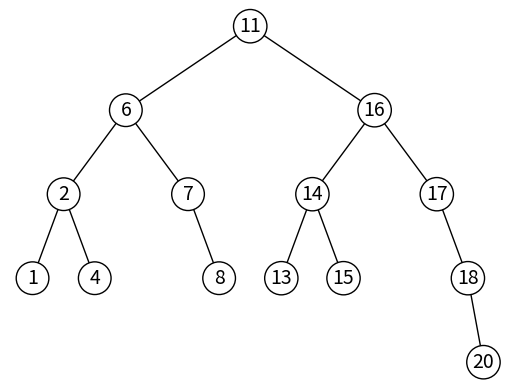
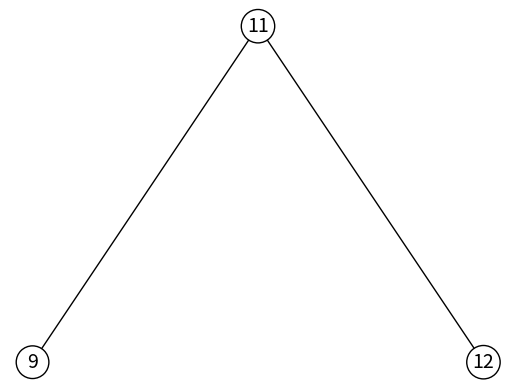
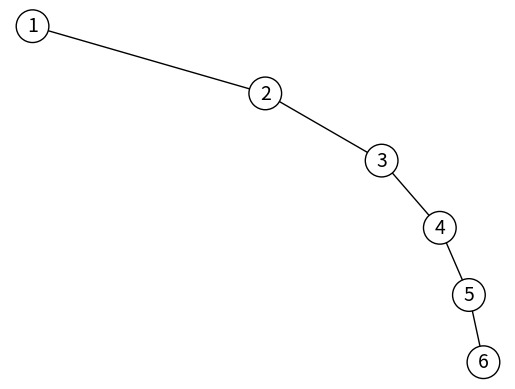

Reproduce these figures in Python, in order.
# Implementation of binary search trees using lists\
# The course name
# Name of the nstructor 
# Name of writen program 
import matplotlib.pyplot as plt
import numpy as np

def insert(T,newItem): # Insert newItem to BST T
    # Running time is O(log n) for a balanced tree
    if T == None:  # T is empty
        T = [newItem,None,None]
    else:
        if newItem< T[0]:
            T[1] = insert(T[1],newItem) # Insert newItem in left subtree
        else:
            T[2] = insert(T[2],newItem) # Insert newItem in right subtree
    return T

def inOrder(T):
    # Prints keys in the tree in ascending order
    # Running time is O(n) for a balanced or unbalanced tree
    if T!=None:
        inOrder(T[1])
        print(T[0],end=' ')
        inOrder(T[2])

#O(n)
def height(T): # MAY be used by is_perfect(t)
    if T == None:
        return -1
    return max(height(T[1]),height(T[2]))+1

#O(n)
def count_nodes(T): # MAY be used by is_perfect(t)
    count = 0
    Stack = [T]
    while len(Stack)>0:
        T = Stack.pop(0)
        count = count + 1
        if T!=None:
            Stack.append(T[1])
            Stack.append(T[2])
    return count

#O(n)           
def size(T):
    if(T == None):
        return 0
    return 1 + size(T[1]) + size(T[2]) 

#O(n)
def minimum(T):
    if(T[1] == None):
        return T[0]
    return minimum(T[1])

#O(n)
def maximum(T):
    if(T[2] == None):
        return T[0]
    return maximum(T[2])

#O(n)
def height(T):
    if T == None:
        return -1
    heightOfLeft = 1 + height(T[1])
    heightOfRight = 1 + height(T[2])
        
    if heightOfLeft > heightOfRight:
        return heightOfLeft
    return heightOfRight

#O(log n) in a balanced tree
def inTree(T,i):
    if(T == None):
        return False
    if(i == T[0]):
        return True
    if(i > T[0]):
        return inTree(T[2], i)
    return inTree(T[1], i)

#O(n)
def printByLevel(T):
    Stack = [T]
    while len(Stack)>0:
        T = Stack.pop(0)
        if T!=None:
            print(T[0],end = ' ')
            Stack.append(T[1])
            Stack.append(T[2])
    print()

#O(n)
def leaves(T):
    L = []
    if T != None:
        if T[1] == None and T[2] == None:
            L.append(T[0])
            return L
        else:
            L = L + leaves(T[1])
            L = L + leaves(T[2])
    return L

#O(n)
def itemsAtDepthD(T,d):
    L = []
    if T==None:
        return []
    if d == 0:
        L.append(T[0])
    return L + itemsAtDepthD(T[1],d-1) + itemsAtDepthD(T[2],d-1)

#O(log n) in  a balanced tree
def depthOfK(T,k):
    if T==None:
        return -1
    if T[0]==k:
        return 0
    child = T[1]
    if T[0]<k:
        child = T[2]
    d = depthOfK(child,k)
    if d>=0:
        d+=1
    return d

# draw akes O(1) as its just a wrapperfunction but draw1 takes O(n) and over all the draw functions take O(n)
def draw(T):
    fig, ax = plt.subplots()
    if T != None:
        draw1(T,ax, 0, 0, 1000, 120)
    ax.axis('off')
    plt.show()
    
def draw1(T, ax, x0, y0, delta_x, delta_y):
    delta_x = max([20,delta_x])
    if T[1] is not None:
        ax.plot([x0-delta_x,x0],[y0-delta_y,y0],linewidth=1,color='k')
        draw1(T[1],ax, x0-delta_x, y0-delta_y, delta_x/2, delta_y)
    if T[2] is not None:
        ax.plot([x0+delta_x,x0],[y0-delta_y,y0],linewidth=1,color='k')
        draw1(T[2],ax, x0+delta_x, y0-delta_y, delta_x/2, delta_y)
    ax.text(x0,y0, str(T[0]), size=14,ha="center", va="center",
        bbox=dict(facecolor='w',boxstyle="circle"))
    
#O(n)
def tree_to_list_stack(T):
    current = T
    stack = []
    L = []
    while True: 
        if current != None: 
            stack.append(current) 
            current = current[1] 
        elif(stack): 
            current = stack.pop()
            L.append(current[0])
            current = current[2] 
        else: 
            break
    return L

#O(n)
def is_full(T):        
    if T == None:
        return True
    if T[1] == None and T[2] is None:
        return True
    if T[1] != None and T[2] != None:
        return (is_full(T[1]) and (is_full(T[2])))
    return False

# height takes O(n) times adn count of nodes also takes O(n) times over all it will take O(n) times
# even though the function only has if stamenets an assignments 
def is_perfect(T):
    h = height(T)
    n = count_nodes(T)
    if h == -1 or n ==0:
        return True
    if h >= 0:
        equation = (2**(h+2))-1
    if n == equation:
        return True
    return False

# O(log n) in a balanced tree 
# for an unballeanced tree worst case scenario will be O(n) best case O(1) if the tree is empty
def delete(T,key):
    
    '''
    #cheatingall this does is make the node nll but never deletes it 
    if T==None:
        return T
    if T[0]==k:
        T[0] = None
        return T
    child = T[1]
    if T[0]<k:
        child = T[2]
    delete(child,k)
    '''
    
    # start of fuentes code    
    if T == None:
        print('Trying to delete from empty tree')
        return -1
    node_to_delete, parent = find_node_and_parent(T,None,key) # Returns reference to node to delete and its parent
    if node_to_delete == None:
        print('Trying to delete key that is no in the tree')
        return -1
    num_children = int(node_to_delete[1]!=None) + int(node_to_delete[2]!=None) # Returns reference to node to delete and its parent
    if num_children==0: # key is in a leaf node
        if parent==None: # Deleting root, which is the only node in the tree
            T[0] = None
        elif parent[1] == node_to_delete:
            parent[1] = None
        else:
            parent[2] = None   
        # at any point here you can return the tree
        
    elif num_children==1: # key is in a node that has one child
        child = node_to_delete[1]
        if child==None:
            child = node_to_delete[2]
        if parent==None: # Deleting root
            T[0] = child  
        elif parent[1] == node_to_delete:
            parent[1] = child
        else:
            parent[2] = child
    
    # this part needs to be solved
    else:  # key is in a node that has two children
        t =  node_to_delete[2]
        while t[1]!=None:     # Find key's successor
            t=t[1]
        successor = t[0]
        delete(T,successor)  # Delete key's successor
        node_to_delete[0] = successor   # Copy successor to node that contains key (thus deleting key)   
    return T #at the end return the tree with the deleted node 

#O(log n) if the tree is balanced 
#O(n) in a worst case or O(1) in the best of cases
def find_node_and_parent(T,parent,key):
    # Same as find, but it also returns the parent of the node that contains key
    # if key is in the tree
    if T[0] == key:
        return T, parent
    if T[0] > key:
        child = T[1]
    else:
        child = T[2]
    if child == None:
        return None, T
    else:
        return find_node_and_parent(child,T,key) # in order to progress T becomes the parent 
    
    
if __name__ == "__main__":
    #list used for testing 
    A =[11, 6, 7, 16, 17, 2, 4, 18, 14, 8, 15, 1, 20, 13]
    B = [11, 9, 12]
    C = [11, 9, 12, 8]
    D = [1,2,3,4,5,6]
    
    #trees used for testing 
    T = None
    testTree = None
    testTreeDelete = None
    emptyTree = None
    unbalancedTree = None
    
    # to make the list it takes 
    for a in A:
        print('Inserting',a)
        T = insert(T,a) 
        print(T)    
    
    for b in B:
        print('Inserting',b)
        testTree = insert(testTree,b)   
        print(testTree)  
        
    for c in C:
        print('Inserting',c)
        testTreeDelete = insert(testTreeDelete,c) 
        print(testTreeDelete)  
        
    for d in D:
        print('Inserting',d)
        unbalancedTree = insert(unbalancedTree,d) 
        print(unbalancedTree) 
        
        
        
    inOrder(T)
    
    print("\n")
    print("question 1")
    print(size(T))
    print(size(emptyTree))
    print(size(unbalancedTree))

    print("question 2")
    print(minimum(T))
    print(minimum(unbalancedTree))
    
    print("question 3")
    print(maximum(T))
    print(maximum(unbalancedTree))
    
    print("question 4")
    print(height(T))
    print(height(emptyTree))
    print(minimum(unbalancedTree))
  
    print("question 5")
    print(inTree(T, 1))
    print(inTree(T, 4))
    print(inTree(T, 5))
    print(inTree(emptyTree, -1))
    print(inTree(unbalancedTree, 5))
    
    print("question 6")
    printByLevel(T)
    printByLevel(emptyTree)
    printByLevel(unbalancedTree)
    
    print("question 7")
    print(tree_to_list_stack(T))
    print(tree_to_list_stack(testTree))
    print(tree_to_list_stack(emptyTree))
    print(tree_to_list_stack(unbalancedTree))
    
    print("question 8")
    print(leaves(T))
    print(leaves(testTree))
    print(leaves(emptyTree))
    print(leaves(unbalancedTree))
    
    print("question 9")
    print(itemsAtDepthD(T, 0))
    print(itemsAtDepthD(T, 1))
    print(itemsAtDepthD(T, 2))
    print(itemsAtDepthD(T, 3))
    print(itemsAtDepthD(T, 4))
    print(itemsAtDepthD(unbalancedTree, 3))
    
    print("question 10")
    print(depthOfK(T, 10))
    print(depthOfK(T, 11))
    print(depthOfK(T, 20))
    print(depthOfK(emptyTree, 0))
    print(depthOfK(unbalancedTree, 3))
    
    print("question 11")
    draw(T)
    draw(testTree)
    draw(emptyTree)
    draw(unbalancedTree)
    
    print("question 12")
    print(is_full(T))
    print(is_full(unbalancedTree))
    
    print("question 13")
    print(is_perfect(T))
    print(is_perfect(unbalancedTree))
    
    print("question 14")
    print(find_node_and_parent(testTree,11,9))# working fine
    print(delete(testTree, 9))
    print(delete(testTreeDelete, 8))
    print(delete(T, 6))
    print(delete(emptyTree, 0))
    print(delete(unbalancedTree, 3))
    
    
    
